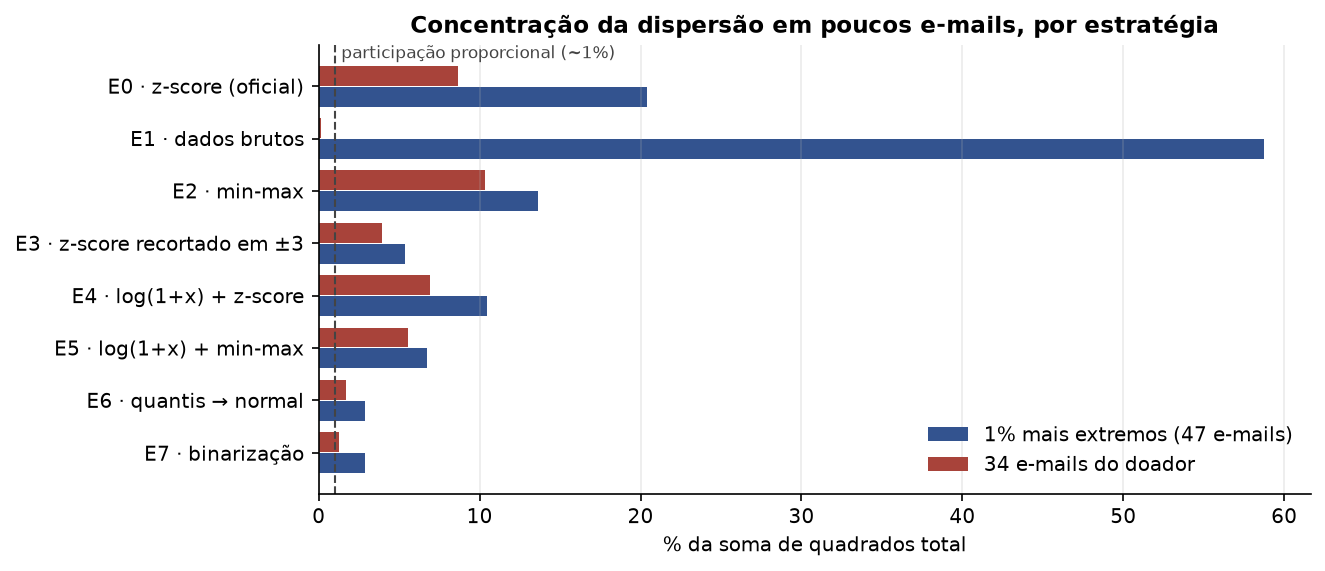

Values plotted in this chart, from the file beside it:
estrategia, participacao_34_emails_doador_%, participacao_1%_mais_extremos_%
E0 · z-score (oficial), 8.678, 20.41
E1 · dados brutos, 0.1132, 58.72
E2 · min-max, 10.33, 13.64
E3 · z-score recortado em ±3, 3.961, 5.351
E4 · log(1+x) + z-score, 6.911, 10.49
E5 · log(1+x) + min-max, 5.526, 6.727
E6 · quantis → normal, 1.708, 2.858
E7 · binarização, 1.292, 2.888
